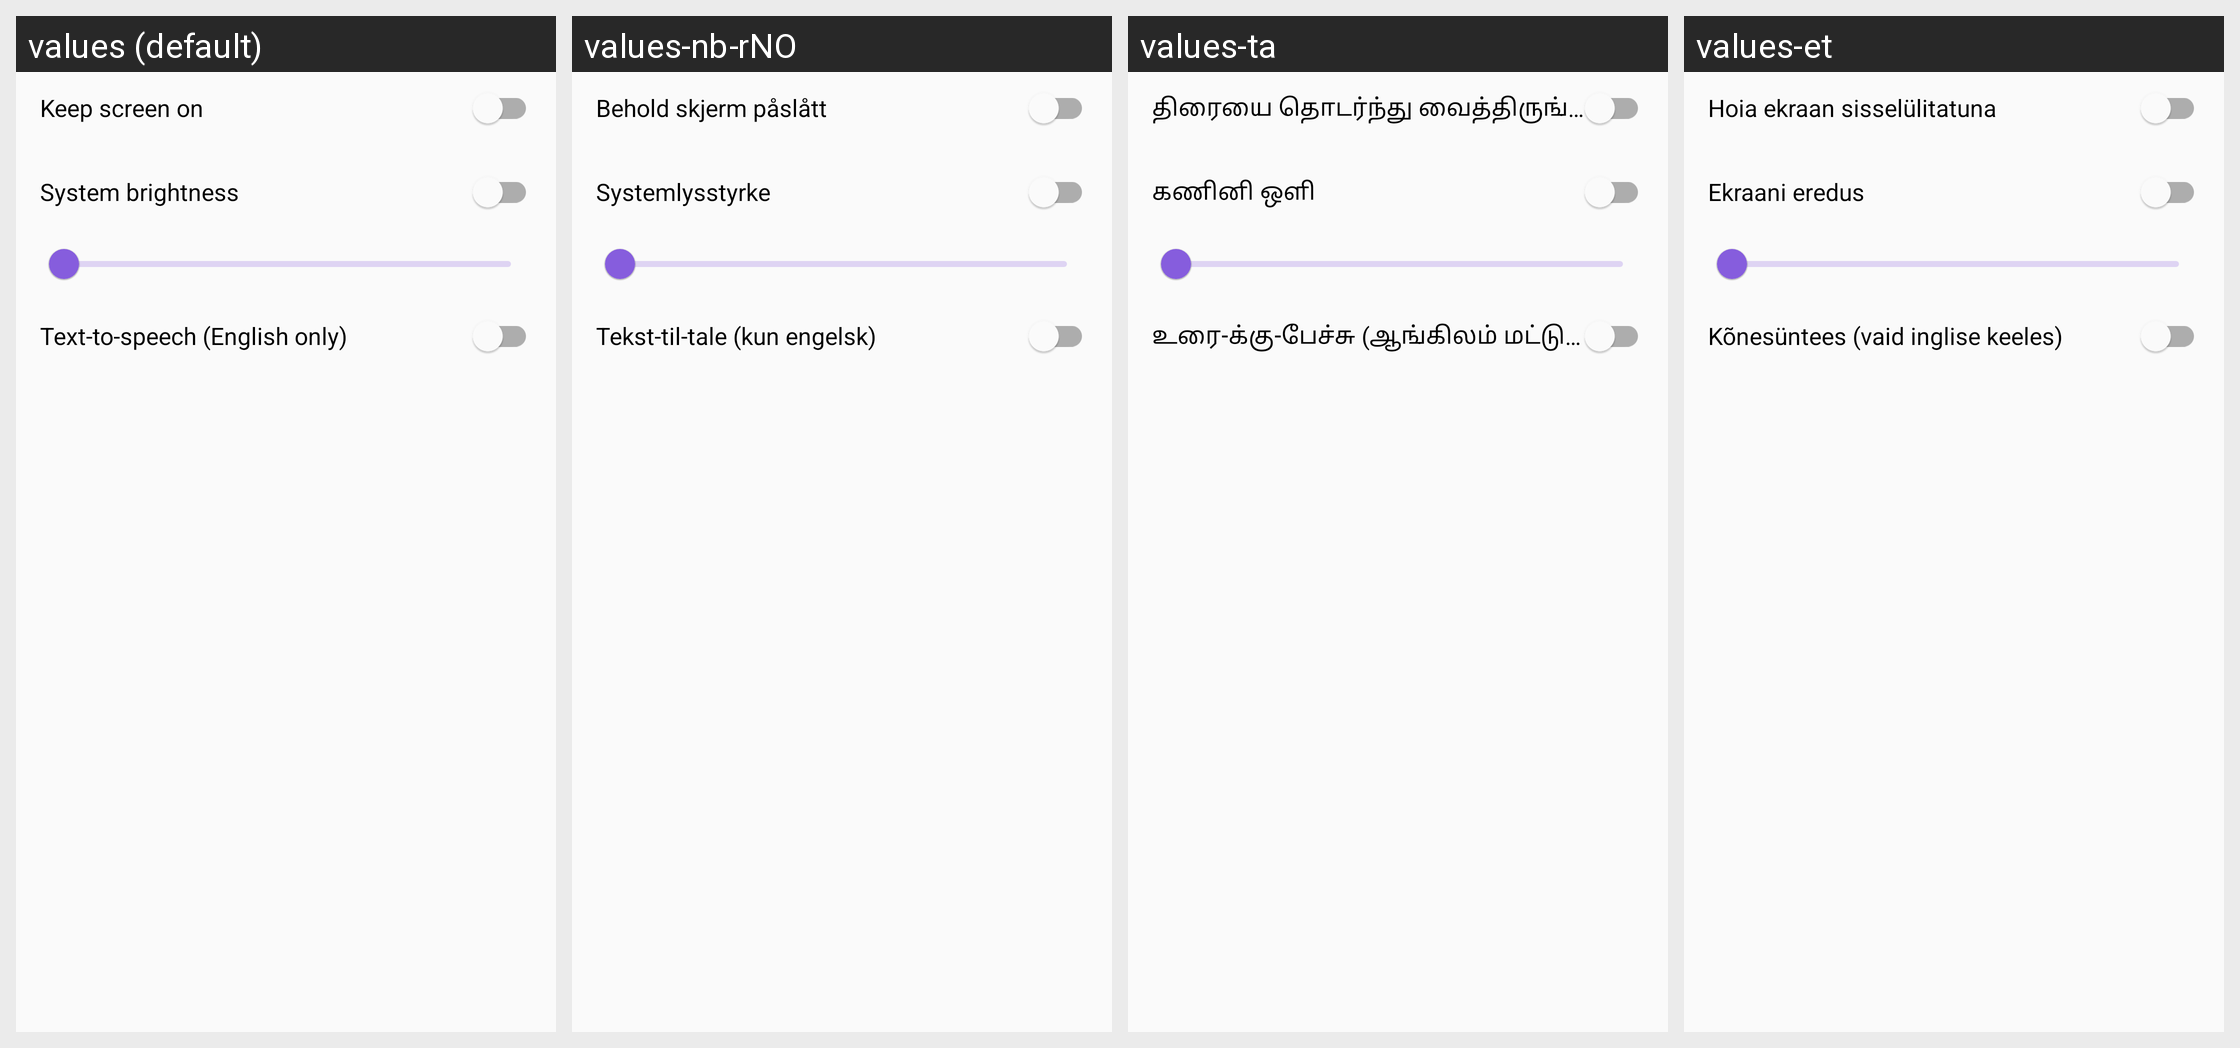

The Android screen above is rendered under several locales of the same app. Produce the string resources it draws, with the default and per-locale values.
Android screen res/layout/dialog_viewer_settings.xml rendered under 4 locales, left to right: values (default), values-nb-rNO, values-ta, values-et. Device: Nexus 5 (rendered at 1080×1920; each locale shown at half size, 540×960, under a caption strip naming it); theme AppTheme.
Other locales in the repository, not shown: values-de, values-es, values-eu, values-fr, values-hr, values-it, values-ja, values-km, values-pl, values-pt, values-ru, values-tr, values-zh-rCN, values-zh-rTW.
Strings drawn on this screen, with the default value and each locale's value (text and hints the layout hard-codes, and strings that could not be matched under every locale, appear in the picture but are not listed):

viewer_settings_keep_screen_on
  values: Keep screen on
  values-nb-rNO: Behold skjerm påslått
  values-ta: திரையை தொடர்ந்து வைத்திருங்கள்
  values-et: Hoia ekraan sisselülitatuna

viewer_settings_system_brightness
  values: System brightness
  values-nb-rNO: Systemlysstyrke
  values-ta: கணினி ஒளி
  values-et: Ekraani eredus

viewer_settings_tts
  values: Text-to-speech (English only)
  values-nb-rNO: Tekst-til-tale (kun engelsk)
  values-ta: உரை-க்கு-பேச்சு (ஆங்கிலம் மட்டும்)
  values-et: Kõnesüntees (vaid inglise keeles)
